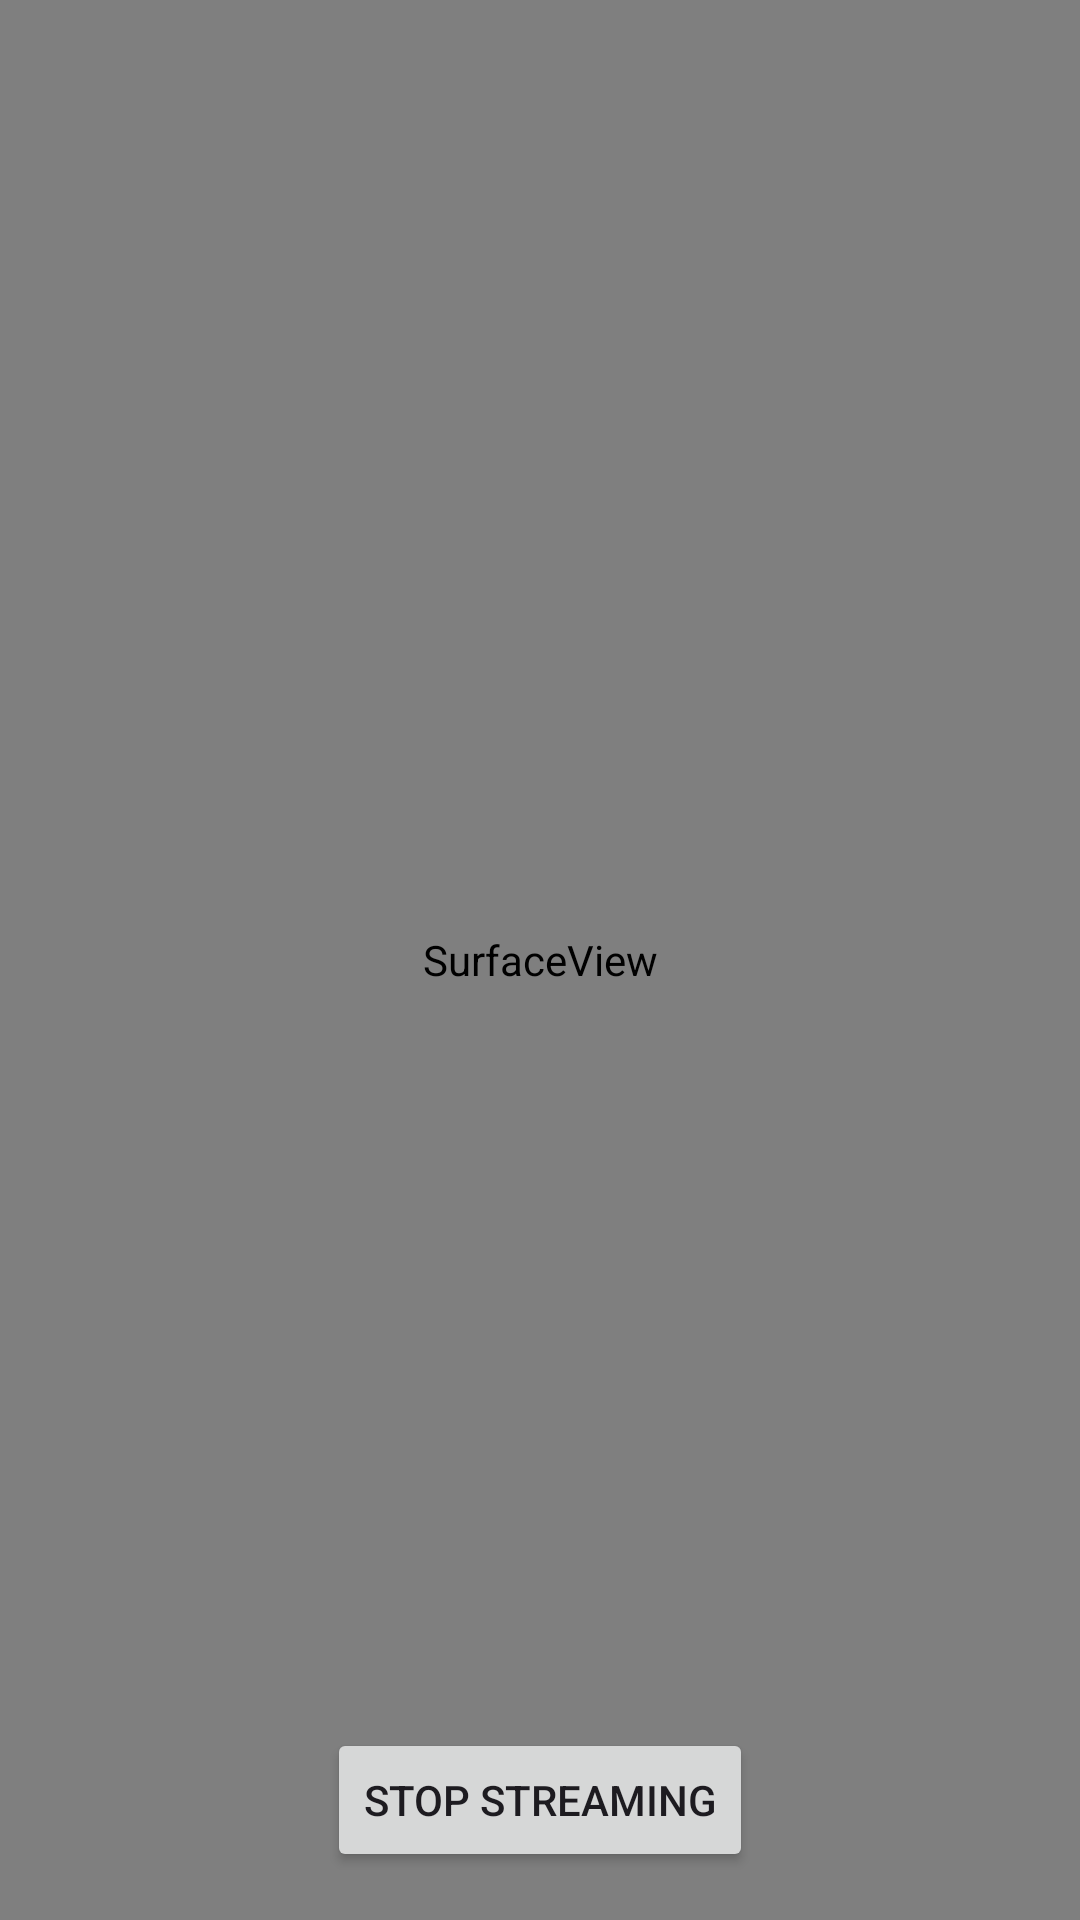

Reconstruct the res/layout file that produces this screen, plus the resources it refers to.
<!-- AndroidManifest.xml: application theme Theme.PixelStream -->
<!-- res/layout/activity_stream.xml -->
<?xml version="1.0" encoding="utf-8"?>
<androidx.constraintlayout.widget.ConstraintLayout xmlns:android="http://schemas.android.com/apk/res/android"
    xmlns:app="http://schemas.android.com/apk/res-auto"
    xmlns:tools="http://schemas.android.com/tools"
    android:id="@+id/stream"
    android:layout_width="match_parent"
    android:layout_height="match_parent"
    tools:context=".StreamActivity">

    <SurfaceView
        android:id="@+id/surfaceView"
        android:layout_width="0dp"
        android:layout_height="0dp"
        android:layout_centerInParent="true"
        app:layout_constraintBottom_toBottomOf="parent"
        app:layout_constraintEnd_toEndOf="parent"
        app:layout_constraintStart_toStartOf="parent"
        app:layout_constraintTop_toTopOf="parent"
        tools:ignore="MissingConstraints" />

    <Button
        android:id="@+id/stopButton"
        android:layout_width="wrap_content"
        android:layout_height="wrap_content"
        android:layout_marginBottom="16dp"
        android:text="Stop Streaming"
        app:layout_constraintBottom_toBottomOf="parent"
        app:layout_constraintEnd_toEndOf="parent"
        app:layout_constraintStart_toStartOf="parent"
        tools:ignore="HardcodedText" />

</androidx.constraintlayout.widget.ConstraintLayout>
<!-- resources referenced by this layout -->
<resources>
  <style name="Theme.PixelStream" parent="Base.Theme.PixelStream" />
  <style name="Base.Theme.PixelStream" parent="Theme.Material3.DayNight.NoActionBar">
          
          
      </style>
</resources>
